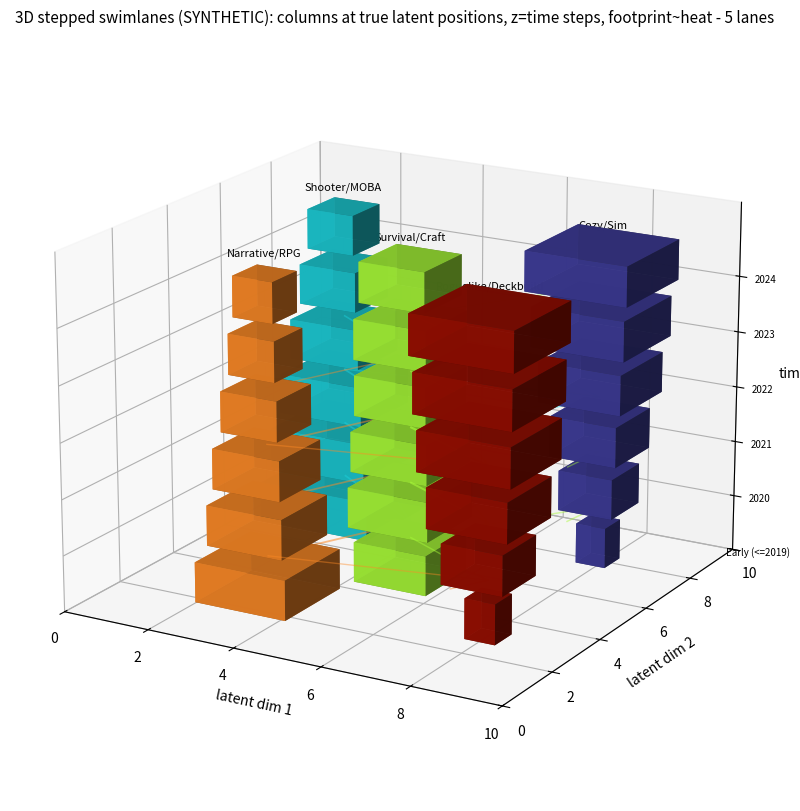
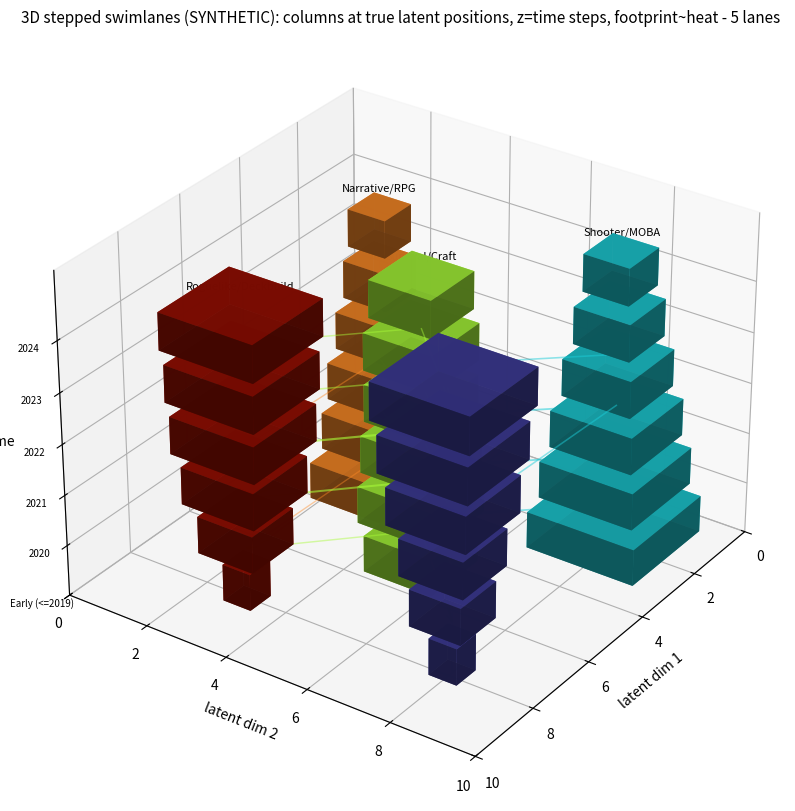

The matplotlib source for these figures, in order:
"""3D stepped swimlanes (SYNTHETIC): lanes live at their TRUE latent (x,y).

Each topic lane is a column standing at its real 2D-latent centroid (spatial
consistency = genuine embedding coordinates). Time = z axis, cut into equal
steps; per step a box (the "stair") whose footprint ~ that step's review-heat.
OT transfer = arrows between columns across step boundaries.

Usage: python heat_flow_3d_stepped_lanes.py [N_LANES]
"""
from __future__ import annotations
import sys
import numpy as np
import matplotlib
matplotlib.use("Agg")
import matplotlib.pyplot as plt
from scipy.cluster.vq import kmeans2

rng = np.random.default_rng(7)
BASE = r"C:\Users\admin\AppData\Local\Temp\claude\C--Users-admin-Documents-eval-array-latent\2169e11b-e93d-4912-ae86-dbb6eeb74343\scratchpad"
NL = int(sys.argv[1]) if len(sys.argv) > 1 else 5

GENRES = {"Shooter/MOBA": (2.0, 8.0), "Narrative/RPG": (3.0, 3.0),
          "Survival/Craft": (5.0, 5.2), "Roguelike/Deckbuild": (8.0, 3.0),
          "Cozy/Sim": (8.0, 8.0)}
GC = np.array(list(GENRES.values())); GN = list(GENRES)
FRAMES = ["Early (<=2019)", "2020", "2021", "2022", "2023", "2024"]
MASS = np.array([
    [0.45, 0.30, 0.18, 0.04, 0.03], [0.34, 0.22, 0.22, 0.12, 0.10],
    [0.26, 0.17, 0.22, 0.20, 0.15], [0.18, 0.12, 0.21, 0.27, 0.22],
    [0.12, 0.08, 0.18, 0.32, 0.30], [0.08, 0.05, 0.15, 0.37, 0.35]])
N_GAMES = [45, 180, 200, 210, 200, 170]

def make(fi):
    pts, ws = [], []
    for gi in range(len(GC)):
        n = max(1, int(round(N_GAMES[fi] * MASS[fi, gi])))
        pts.append(rng.normal(GC[gi], 0.85, size=(n, 2)))
        w = rng.lognormal(0, 0.8, size=n); ws.append(w / w.sum() * MASS[fi, gi])
    return np.vstack(pts), np.concatenate(ws)

GAMES = [make(fi) for fi in range(6)]
NT = len(GAMES)

# fixed lanes at TRUE latent centroids
allp = np.vstack([g[0] for g in GAMES]); allw = np.concatenate([g[1] for g in GAMES])
samp = allp[rng.choice(len(allw), size=8000, p=allw/allw.sum())]
LC, _ = kmeans2(samp, NL, seed=3, minit="++", missing="raise")
def lane_of(P): return np.argmin(((P[:, None]-LC[None])**2).sum(-1), axis=1)
LAB = [lane_of(g[0]) for g in GAMES]
LANE_NAME = [GN[np.argmin(((LC[l]-GC)**2).sum(1))] for l in range(NL)]
heat = np.array([[GAMES[t][1][LAB[t] == l].sum() for t in range(NT)] for l in range(NL)])
hmax = heat.max()

# OT transport per step boundary
def sinkhorn(a, b, C, eps, it=400):
    K = np.exp(-C/eps); u = np.ones_like(a); v = np.ones_like(b)
    for _ in range(it):
        u = a/(K@v+1e-300); v = b/(K.T@u+1e-300)
    return (u[:, None]*K)*v[None, :]
def onehot(lab, n):
    M = np.zeros((len(lab), n)); M[np.arange(len(lab)), lab] = 1; return M
Mt = []
for t in range(NT-1):
    X1, a = GAMES[t]; X2, b = GAMES[t+1]
    C = ((X1[:, None]-X2[None])**2).sum(-1); eps = 0.3*np.median(C)
    Mt.append(onehot(LAB[t], NL).T @ sinkhorn(a/a.sum(), b/b.sum(), C, eps) @ onehot(LAB[t+1], NL))

cmap = plt.get_cmap("turbo")
lane_color = {l: cmap(0.06 + 0.9*l/max(1, NL-1)) for l in range(NL)}
ZSTEP, DZ, SMAX = 1.0, 0.72, 2.6           # z spacing, block thickness, max footprint

def render(view, fname):
    fig = plt.figure(figsize=(12, 10))
    ax = fig.add_subplot(projection="3d")
    for l in range(NL):
        cx, cy = LC[l]
        ax.plot([cx, cx], [cy, cy], [0, (NT-1)*ZSTEP+DZ], color="lightgrey", lw=0.6, alpha=0.5)
        for t in range(NT):
            s = SMAX * np.sqrt(heat[l, t] / hmax)        # footprint ~ sqrt(heat)
            if s < 1e-3: continue
            ax.bar3d(cx - s/2, cy - s/2, t*ZSTEP, s, s, DZ,
                     color=lane_color[l], alpha=0.92, shade=True)
        ax.text(cx, cy, (NT-1)*ZSTEP + DZ + 0.3, LANE_NAME[l], fontsize=8,
                ha="center", color="black")
    # OT transfer arrows (cross-lane, significant)
    for t in range(NT-1):
        M = Mt[t]; mmax = M.max()
        for i in range(NL):
            for j in range(NL):
                if i == j: continue
                frac = M[i, j] / mmax
                if frac < 0.12: continue
                xi, yi = LC[i]; xj, yj = LC[j]
                ax.quiver(xi, yi, t*ZSTEP + DZ, xj-xi, yj-yi, ZSTEP-DZ,
                          color=lane_color[i], alpha=min(0.9, 0.3+frac),
                          lw=0.6+3*frac, arrow_length_ratio=0.18)
    ax.set_xlabel("latent dim 1"); ax.set_ylabel("latent dim 2"); ax.set_zlabel("time")
    ax.set_zticks([t*ZSTEP for t in range(NT)]); ax.set_zticklabels(FRAMES, fontsize=7)
    ax.set_xlim(0, 10); ax.set_ylim(0, 10); ax.set_zlim(0, (NT-1)*ZSTEP+DZ+0.6)
    ax.view_init(elev=view[0], azim=view[1])
    ax.set_title(f"3D stepped swimlanes (SYNTHETIC): columns at true latent positions, "
                 f"z=time steps, footprint~heat - {NL} lanes", fontsize=11)
    fig.savefig(fname, dpi=120, bbox_inches="tight"); plt.close(fig)
    print("wrote", fname)

render((18, -60), BASE + rf"\heat_flow_3d_stepped_lanes_n{NL}_a.png")
render((30, 35),  BASE + rf"\heat_flow_3d_stepped_lanes_n{NL}_b.png")
